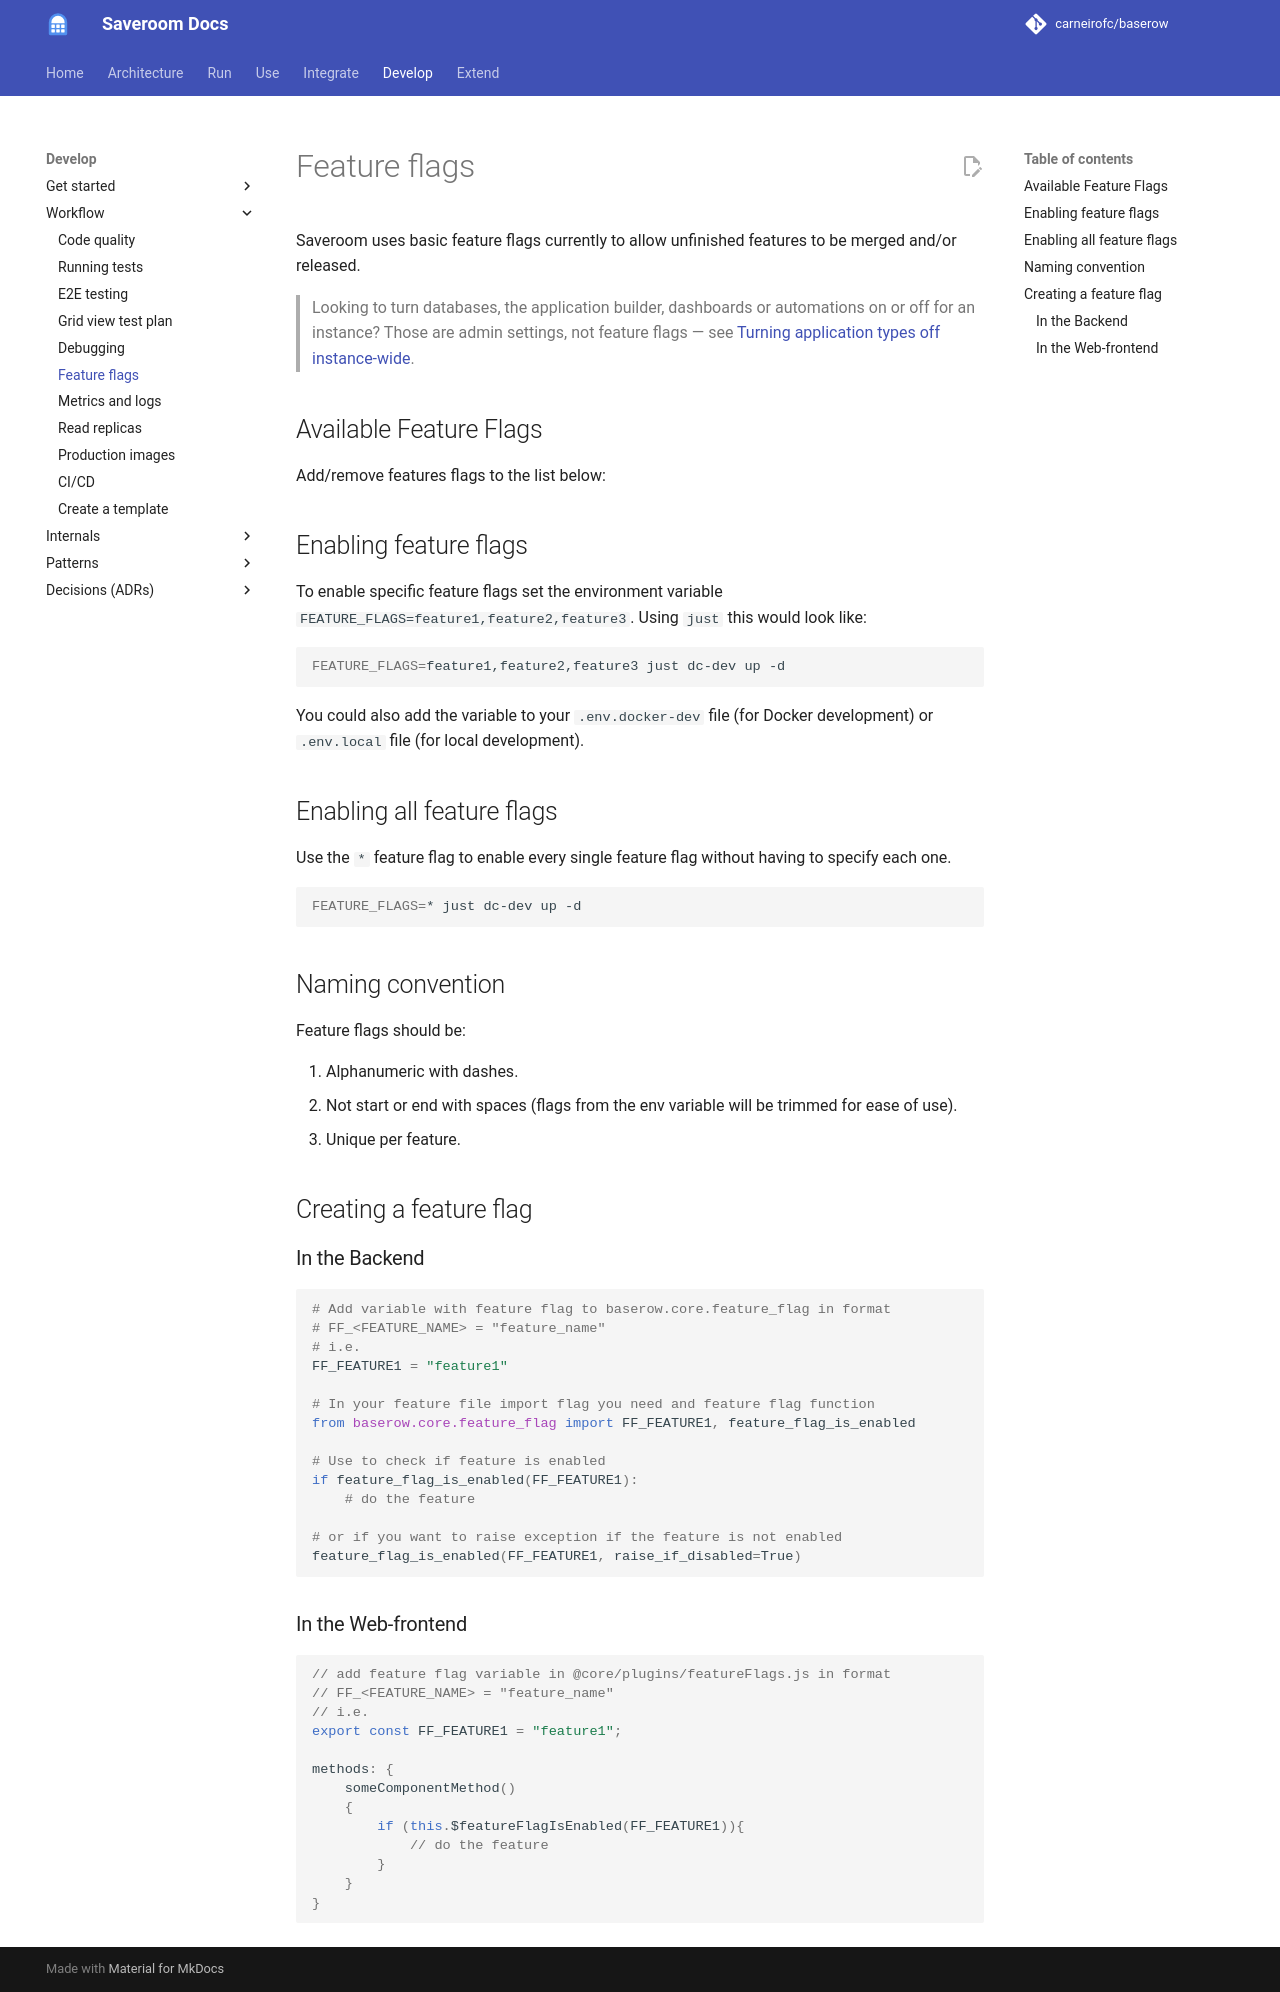

repository: carneirofc/baserow · page: development/feature-flags/index.html · generator: mkdocs

# Feature flags

Saveroom uses basic feature flags currently to allow unfinished features to be merged
and/or released.

> Looking to turn databases, the application builder, dashboards or automations on or off
> for an instance? Those are admin settings, not feature flags — see
> [Turning application types off instance-wide](../installation/instance-settings.md).

## Available Feature Flags

Add/remove features flags to the list below:



## Enabling feature flags

To enable specific feature flags set the environment variable
`FEATURE_FLAGS=feature1,feature2,feature3`. Using `just` this would look like:

```bash
FEATURE_FLAGS=feature1,feature2,feature3 just dc-dev up -d
```

You could also add the variable to your `.env.docker-dev` file (for Docker development)
or `.env.local` file (for local development).

## Enabling all feature flags

Use the `*` feature flag to enable every single feature flag without having to specify 
each one.

```bash
FEATURE_FLAGS=* just dc-dev up -d
```

## Naming convention

Feature flags should be:

1. Alphanumeric with dashes.
2. Not start or end with spaces (flags from the env variable will be trimmed for ease of
   use).
3. Unique per feature. 

## Creating a feature flag

### In the Backend

```python
# Add variable with feature flag to baserow.core.feature_flag in format
# FF_<FEATURE_NAME> = "feature_name"
# i.e. 
FF_FEATURE1 = "feature1"

# In your feature file import flag you need and feature flag function
from baserow.core.feature_flag import FF_FEATURE1, feature_flag_is_enabled 

# Use to check if feature is enabled
if feature_flag_is_enabled(FF_FEATURE1):
    # do the feature

# or if you want to raise exception if the feature is not enabled
feature_flag_is_enabled(FF_FEATURE1, raise_if_disabled=True)
```

### In the Web-frontend



```javascript
// add feature flag variable in @core/plugins/featureFlags.js in format
// FF_<FEATURE_NAME> = "feature_name"
// i.e.
export const FF_FEATURE1 = "feature1";

methods: {
    someComponentMethod()
    {
        if (this.$featureFlagIsEnabled(FF_FEATURE1)){
            // do the feature
        }
    }
}
```
